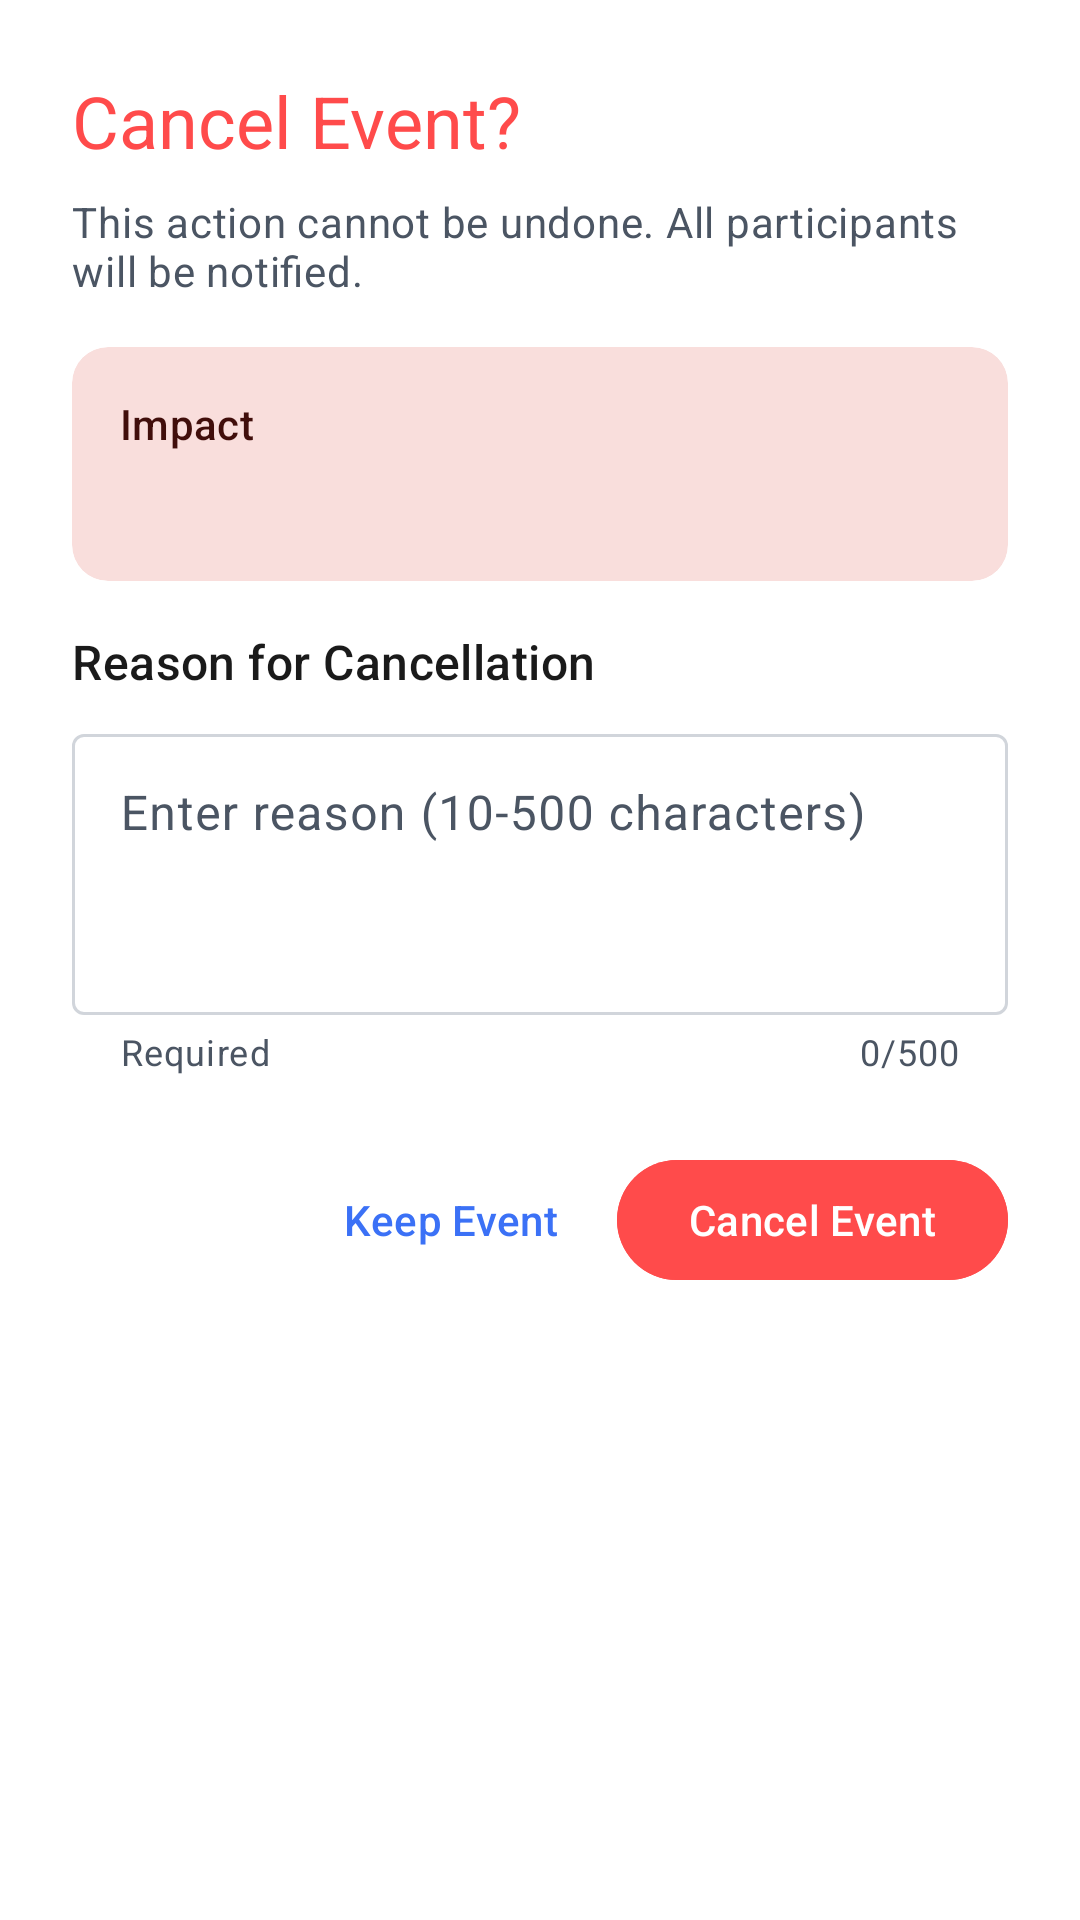

Layout XML and referenced resources for this Android screen:
<!-- AndroidManifest.xml: application theme Theme.MyApplication -->
<!-- res/layout/dialog_cancel_event.xml -->
<?xml version="1.0" encoding="utf-8"?>
<LinearLayout xmlns:android="http://schemas.android.com/apk/res/android"
    xmlns:app="http://schemas.android.com/apk/res-auto"
    android:layout_width="match_parent"
    android:layout_height="wrap_content"
    android:orientation="vertical"
    android:padding="24dp">

    
    <TextView
        android:layout_width="wrap_content"
        android:layout_height="wrap_content"
        android:text="Cancel Event?"
        android:textAppearance="@style/TextAppearance.Material3.HeadlineSmall"
        android:textColor="?attr/colorError"
        android:layout_marginBottom="8dp" />

    <TextView
        android:layout_width="wrap_content"
        android:layout_height="wrap_content"
        android:text="This action cannot be undone. All participants will be notified."
        android:textAppearance="@style/TextAppearance.Material3.BodyMedium"
        android:textColor="?attr/colorOnSurfaceVariant"
        android:layout_marginBottom="16dp" />

    
    <com.google.android.material.card.MaterialCardView
        android:layout_width="match_parent"
        android:layout_height="wrap_content"
        android:layout_marginBottom="16dp"
        app:cardBackgroundColor="?attr/colorErrorContainer"
        app:cardElevation="0dp"
        app:strokeWidth="0dp">

        <LinearLayout
            android:layout_width="match_parent"
            android:layout_height="wrap_content"
            android:orientation="vertical"
            android:padding="16dp">

            <TextView
                android:layout_width="wrap_content"
                android:layout_height="wrap_content"
                android:text="Impact"
                android:textAppearance="@style/TextAppearance.Material3.TitleSmall"
                android:textColor="?attr/colorOnErrorContainer"
                android:layout_marginBottom="8dp" />

            <TextView
                android:id="@+id/tvImpactSummary"
                android:layout_width="wrap_content"
                android:layout_height="wrap_content"
                android:textAppearance="@style/TextAppearance.Material3.BodyMedium"
                android:textColor="?attr/colorOnErrorContainer" />

        </LinearLayout>

    </com.google.android.material.card.MaterialCardView>

    
    <TextView
        android:layout_width="wrap_content"
        android:layout_height="wrap_content"
        android:text="Reason for Cancellation"
        android:textAppearance="@style/TextAppearance.Material3.TitleMedium"
        android:textColor="?attr/colorOnSurface"
        android:layout_marginBottom="8dp" />

    <com.google.android.material.textfield.TextInputLayout
        android:id="@+id/reasonLayout"
        android:layout_width="match_parent"
        android:layout_height="wrap_content"
        android:layout_marginBottom="24dp"
        android:hint="Enter reason (10-500 characters)"
        app:counterEnabled="true"
        app:counterMaxLength="500"
        app:helperText="Required"
        app:helperTextEnabled="true"
        style="@style/Widget.Material3.TextInputLayout.OutlinedBox">

        <com.google.android.material.textfield.TextInputEditText
            android:id="@+id/etReason"
            android:layout_width="match_parent"
            android:layout_height="wrap_content"
            android:minLines="3"
            android:maxLines="5"
            android:gravity="top|start"
            android:inputType="textMultiLine|textCapSentences" />

    </com.google.android.material.textfield.TextInputLayout>

    
    <LinearLayout
        android:layout_width="match_parent"
        android:layout_height="wrap_content"
        android:orientation="horizontal"
        android:gravity="end">

        <com.google.android.material.button.MaterialButton
            android:id="@+id/btnKeepEvent"
            android:layout_width="wrap_content"
            android:layout_height="wrap_content"
            android:text="Keep Event"
            android:layout_marginEnd="8dp"
            style="@style/Widget.Material3.Button.TextButton" />

        <com.google.android.material.button.MaterialButton
            android:id="@+id/btnCancelEvent"
            android:layout_width="wrap_content"
            android:layout_height="wrap_content"
            android:text="Cancel Event"
            android:backgroundTint="?attr/colorError"
            style="@style/Widget.Material3.Button" />

    </LinearLayout>

</LinearLayout>
<!-- resources referenced by this layout -->
<resources>
  <style name="Theme.MyApplication" parent="Theme.Base" />
  <style name="Theme.Base" parent="Theme.Material3.DayNight.NoActionBar">
  
          
          <item name="colorPrimary">@color/md_primary</item>
          <item name="colorOnPrimary">@color/md_on_primary</item>
          <item name="colorPrimaryContainer">@color/md_primary_container</item>
          <item name="colorOnPrimaryContainer">@color/md_on_primary_container</item>
  
          
          <item name="colorSecondary">@color/md_secondary</item>
          <item name="colorOnSecondary">@color/md_on_secondary</item>
          <item name="colorSecondaryContainer">@color/md_secondary_container</item>
          <item name="colorOnSecondaryContainer">@color/md_on_secondary_container</item>
  
          
          <item name="colorTertiary">@color/md_tertiary</item>
          <item name="colorOnTertiary">@color/md_on_tertiary</item>
          <item name="colorTertiaryContainer">@color/md_tertiary_container</item>
          <item name="colorOnTertiaryContainer">@color/md_on_tertiary_container</item>
  
          
          <item name="android:windowBackground">@color/md_background</item>
          <item name="colorOnBackground">@color/md_on_background</item>
          <item name="colorSurface">@color/md_surface</item>
          <item name="colorOnSurface">@color/md_on_surface</item>
          <item name="colorSurfaceVariant">@color/md_surface_variant</item>
          <item name="colorOnSurfaceVariant">@color/md_on_surface_variant</item>
  
          
          <item name="colorError">@color/md_error</item>
          <item name="colorOnError">@color/md_on_error</item>
  
          
          <item name="colorOutline">@color/md_outline</item>
          <item name="colorOutlineVariant">@color/md_outline_variant</item>
  
          
          <item name="android:statusBarColor">@color/md_background</item>
          <item name="android:windowLightStatusBar">true</item>
          <item name="android:navigationBarColor">@color/md_background</item>
      </style>
  <color name="md_primary">#3B71F6</color>
  <color name="md_on_primary">#FFFFFF</color>
  <color name="md_primary_container">#D6E4FF</color>
  <color name="md_on_primary_container">#001D54</color>
  <color name="md_secondary">#FFA26B</color>
  <color name="md_on_secondary">#000000</color>
  <color name="md_secondary_container">#FFE2D1</color>
  <color name="md_on_secondary_container">#4A2600</color>
  <color name="md_tertiary">#5A8DEE</color>
  <color name="md_on_tertiary">#FFFFFF</color>
  <color name="md_tertiary_container">#DCE6FF</color>
  <color name="md_on_tertiary_container">#001A41</color>
  <color name="md_background">#FFFFFF</color>
  <color name="md_on_background">#1A1A1A</color>
  <color name="md_surface">#FFFFFF</color>
  <color name="md_on_surface">#1A1A1A</color>
  <color name="md_surface_variant">#F3F4F6</color>
  <color name="md_on_surface_variant">#4B5563</color>
  <color name="md_error">#FF4B4B</color>
  <color name="md_on_error">#FFFFFF</color>
  <color name="md_outline">#D1D5DB</color>
  <color name="md_outline_variant">#E5E7EB</color>
</resources>
